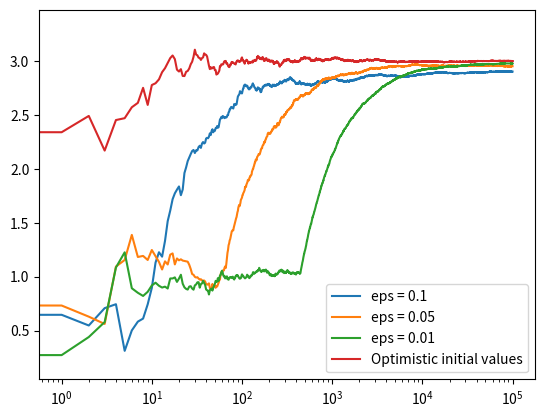

Python code for this plot:
# https://www.udemy.com/artificial-intelligence-reinforcement-learning-in-python/learn/v4/t/lecture/6399954?start=0

import numpy as np
import matplotlib.pyplot as plt
from sympy.functions.special.gamma_functions import uppergamma


class Bandit:
    def __init__(self, m, upper_limit):
        self.m = m # real mean
        self.mean = upper_limit
        self.N = 0
        
    def pull(self):
        return np.random.randn() + self.m
    
    def update(self, x):
        self.N += 1
        self.mean = (1 - 1.0/self.N) * self.mean + 1.0/self.N * x
        
def run_experiment(m1, m2, m3, eps, N):

    if eps == 0:
        bandits = [Bandit(m1,5), Bandit(m2,5), Bandit(m3,5)]
    else:
        bandits = [Bandit(m1,0), Bandit(m2,0), Bandit(m3,0)]
    
    data = np.empty(N)
    
    for i in range(N):
        # optimistic initial values if eps == 0
        if eps == 0:
            j = np.argmax([b.mean for b in bandits])
        else:
            p = np.random.random()
            if p < eps:
                j = np.random.choice(3)
            else:
                j = np.argmax([b.mean for b in bandits])
        x = bandits[j].pull()
        bandits[j].update(x)
        
        # for the plot
        data[i] = x
        
    cumulative_average = np.cumsum(data) / (np.arange(N) + 1)
        
    # # plot moving average ctr
    # plt.plot(cumulative_average)
    # plt.plot(np.ones(N)*m1)
    # plt.plot(np.ones(N)*m2)
    # plt.plot(np.ones(N)*m3)
    # plt.xscale('log')
    # plt.show()
    
    for b in bandits:
        print(b.mean)
        
    return cumulative_average

if __name__=='__main__':
    c_1 = run_experiment(1.0, 2.0, 3.0, 0.1, 100000)
    c_05 = run_experiment(1.0, 2.0, 3.0, 0.05, 100000)
    c_01 = run_experiment(1.0, 2.0, 3.0, 0.01, 100000)
    c_optimistic = run_experiment(1.0, 2.0, 3.0, 0, 100000)

    # log scale plot
    plt.plot(c_1, label='eps = 0.1')
    plt.plot(c_05, label='eps = 0.05')
    plt.plot(c_01, label='eps = 0.01')
    plt.plot(c_optimistic, label='Optimistic initial values')
    plt.legend()
    plt.xscale('log')
    plt.show()
    
    # # linear plot
    # plt.plot(c_1, label='eps = 0.1')
    # plt.plot(c_05, label='eps = 0.05')
    # plt.plot(c_01, label='eps = 0.01')
    # plt.legend()
    # plt.show()
    
